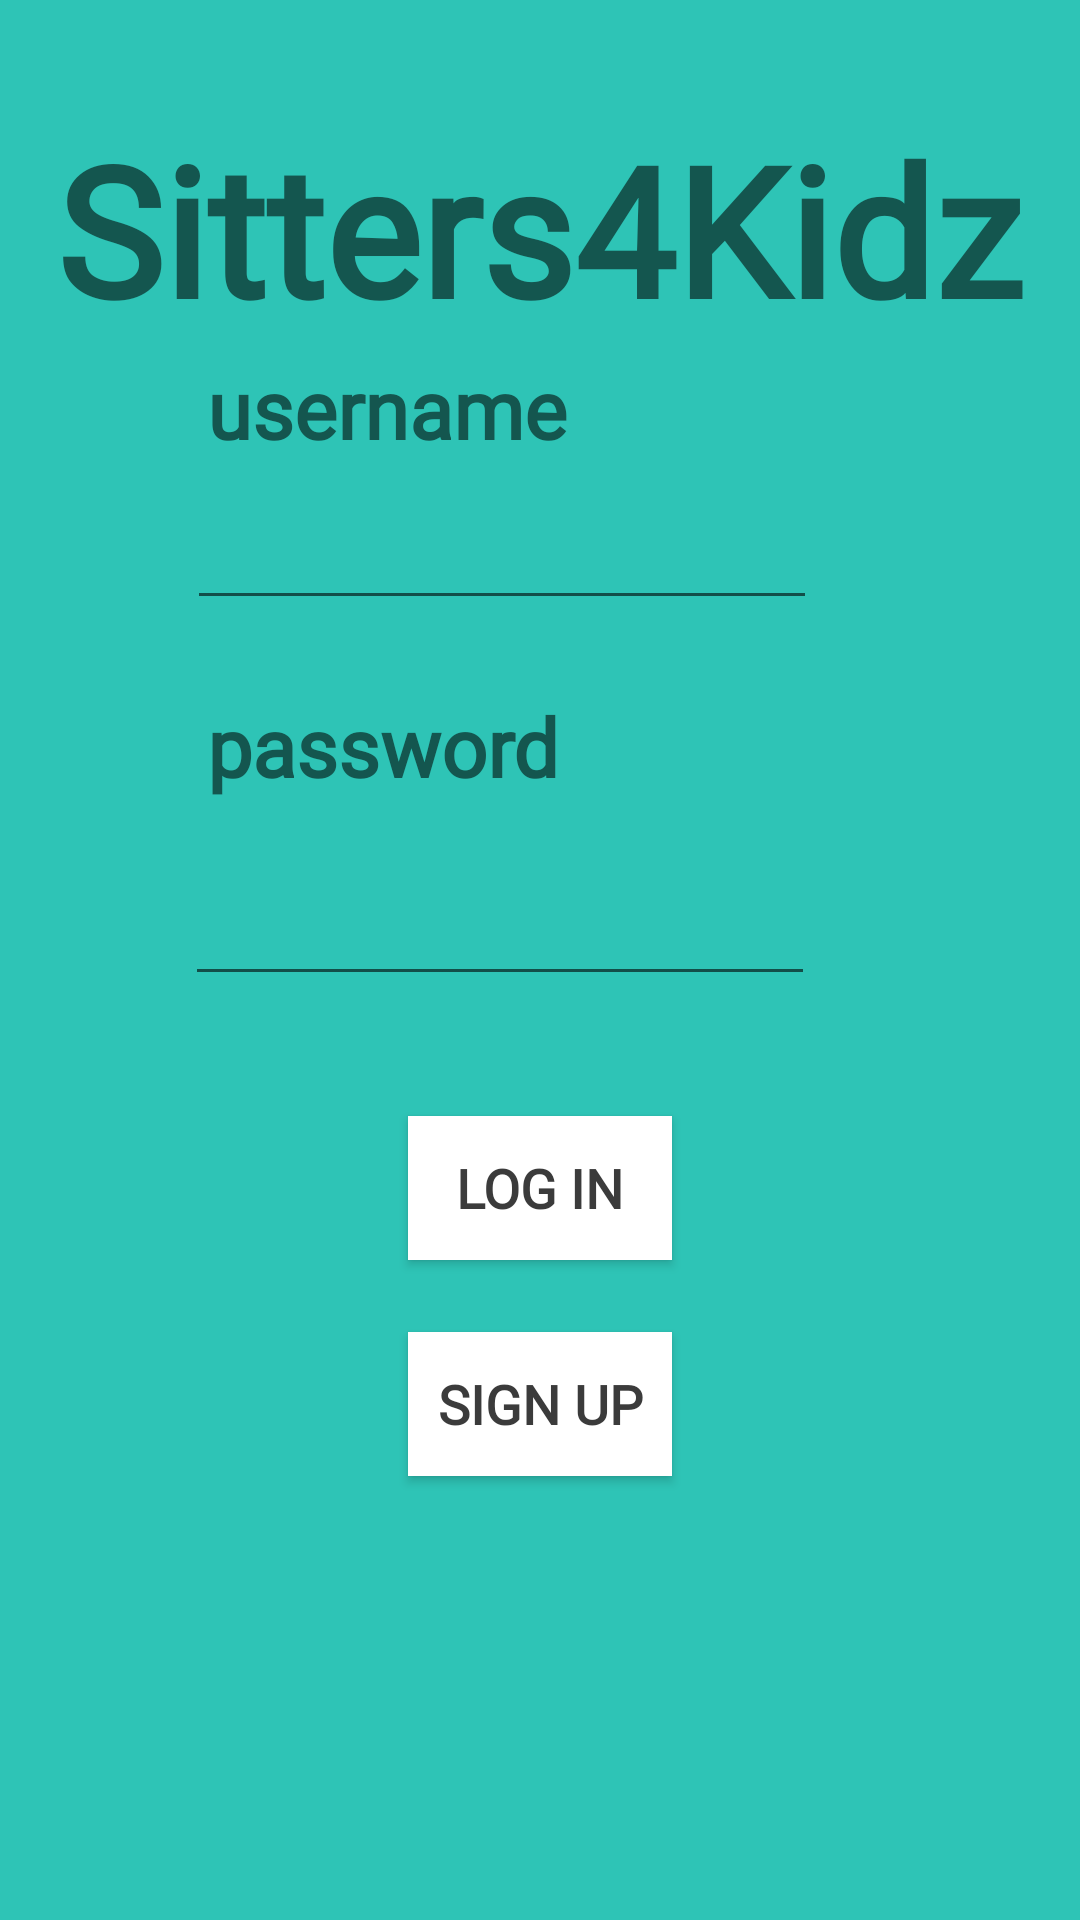

The Android layout XML behind this screen, and the referenced resources:
<!-- AndroidManifest.xml: application theme Theme.Sitters4Kidz -->
<!-- res/layout/activity_log_in_page.xml -->
<?xml version="1.0" encoding="utf-8"?>
<androidx.constraintlayout.widget.ConstraintLayout xmlns:android="http://schemas.android.com/apk/res/android"
    xmlns:app="http://schemas.android.com/apk/res-auto"
    xmlns:tools="http://schemas.android.com/tools"
    android:layout_width="match_parent"
    android:layout_height="match_parent"
    android:background="#2EC4B6"
    tools:context=".LogInPage">

    <TextView
        android:id="@+id/Sitters4Kidz_text"
        android:layout_width="wrap_content"
        android:layout_height="wrap_content"
        android:layout_marginStart="8dp"
        android:layout_marginTop="36dp"
        android:layout_marginEnd="8dp"
        android:fontFamily="@font/asap"
        android:text="Sitters4Kidz"
        android:textAlignment="center"
        android:textColor="#14564F"
        android:textSize="60sp"
        android:textStyle="bold"
        android:typeface="normal"
        app:layout_constraintEnd_toEndOf="parent"
        app:layout_constraintHorizontal_bias="0.492"
        app:layout_constraintStart_toStartOf="parent"
        app:layout_constraintTop_toTopOf="parent" />

    <EditText
        android:id="@+id/username_inp"
        android:layout_width="wrap_content"
        android:layout_height="wrap_content"
        android:layout_marginStart="8dp"
        android:layout_marginEnd="8dp"
        android:layout_marginBottom="24dp"
        android:ems="10"
        android:inputType="textPersonName"
        android:text=""
        app:layout_constraintBottom_toTopOf="@+id/password_text"
        app:layout_constraintEnd_toEndOf="parent"
        app:layout_constraintHorizontal_bias="0.405"
        app:layout_constraintStart_toStartOf="parent" />

    <TextView
        android:id="@+id/username_text"
        android:layout_width="wrap_content"
        android:layout_height="wrap_content"
        android:layout_marginStart="8dp"
        android:layout_marginTop="16dp"
        android:layout_marginEnd="8dp"
        android:layout_marginBottom="12dp"
        android:fontFamily="@font/asap"
        android:text="username"
        android:textColor="#14564F"
        android:textSize="27sp"
        android:textStyle="bold"
        android:typeface="normal"
        app:layout_constraintBottom_toTopOf="@+id/username_inp"
        app:layout_constraintEnd_toEndOf="parent"
        app:layout_constraintHorizontal_bias="0.273"
        app:layout_constraintStart_toStartOf="parent"
        app:layout_constraintTop_toBottomOf="@+id/Sitters4Kidz_text"
        app:layout_constraintVertical_bias="0.967" />

    <TextView
        android:id="@+id/password_text"
        android:layout_width="wrap_content"
        android:layout_height="wrap_content"
        android:layout_marginStart="8dp"
        android:layout_marginEnd="8dp"
        android:layout_marginBottom="24dp"
        android:fontFamily="@font/asap"
        android:text="password"
        android:textColor="#14564F"
        android:textSize="27sp"
        android:textStyle="bold"
        android:typeface="normal"
        app:layout_constraintBottom_toTopOf="@+id/password_inp"
        app:layout_constraintEnd_toEndOf="parent"
        app:layout_constraintHorizontal_bias="0.269"
        app:layout_constraintStart_toStartOf="parent" />

    <Button
        android:id="@+id/log_in_butt"
        android:layout_width="wrap_content"
        android:layout_height="wrap_content"
        android:layout_marginBottom="24dp"
        android:background="#FFFFFF"
        android:fontFamily="@font/asap"
        android:text="log in"
        android:textColor="#3B3B3B"
        android:textSize="18sp"
        android:textStyle="bold"
        android:typeface="normal"
        app:layout_constraintBottom_toTopOf="@+id/sign_up_butt"
        app:layout_constraintEnd_toEndOf="parent"
        app:layout_constraintHorizontal_bias="0.5"
        app:layout_constraintStart_toStartOf="parent" />

    <Button
        android:id="@+id/sign_up_butt"
        android:layout_width="wrap_content"
        android:layout_height="wrap_content"
        android:layout_marginBottom="148dp"
        android:background="#FFFFFF"
        android:fontFamily="@font/asap"
        android:text="sign up"
        android:textColor="#3B3B3B"
        android:textSize="18sp"
        android:textStyle="bold"
        android:typeface="normal"
        app:layout_constraintBottom_toBottomOf="parent"
        app:layout_constraintEnd_toEndOf="parent"
        app:layout_constraintHorizontal_bias="0.5"
        app:layout_constraintStart_toStartOf="parent" />

    <EditText
        android:id="@+id/password_inp"
        android:layout_width="wrap_content"
        android:layout_height="wrap_content"
        android:layout_marginBottom="40dp"
        android:ems="10"
        android:inputType="textPassword"
        app:layout_constraintBottom_toTopOf="@+id/log_in_butt"
        app:layout_constraintEnd_toEndOf="parent"
        app:layout_constraintHorizontal_bias="0.412"
        app:layout_constraintStart_toStartOf="parent" />

</androidx.constraintlayout.widget.ConstraintLayout>
<!-- resources referenced by this layout -->
<resources>
  <style name="Theme.Sitters4Kidz" parent="Theme.AppCompat.Light.NoActionBar">
          
          <item name="colorPrimary">@color/purple_500</item>
          <item name="colorPrimaryVariant">@color/purple_700</item>
          <item name="colorOnPrimary">@color/white</item>
          
          <item name="colorSecondary">@color/teal_200</item>
          <item name="colorSecondaryVariant">@color/teal_700</item>
          <item name="colorOnSecondary">@color/black</item>
          
          <item name="android:statusBarColor" tools:targetApi="l">#14564F</item>
          
      </style>
  <!-- not gathered from this repository: default colours our renderer supplied (Android Studio template values) -->
  <color name="purple_500">#FF6200EE</color>
  <color name="purple_700">#FF3700B3</color>
  <color name="teal_200">#FF03DAC5</color>
  <color name="teal_700">#FF018786</color>
  <color name="black">#FF000000</color>
  <color name="white">#FFFFFFFF</color>
</resources>
